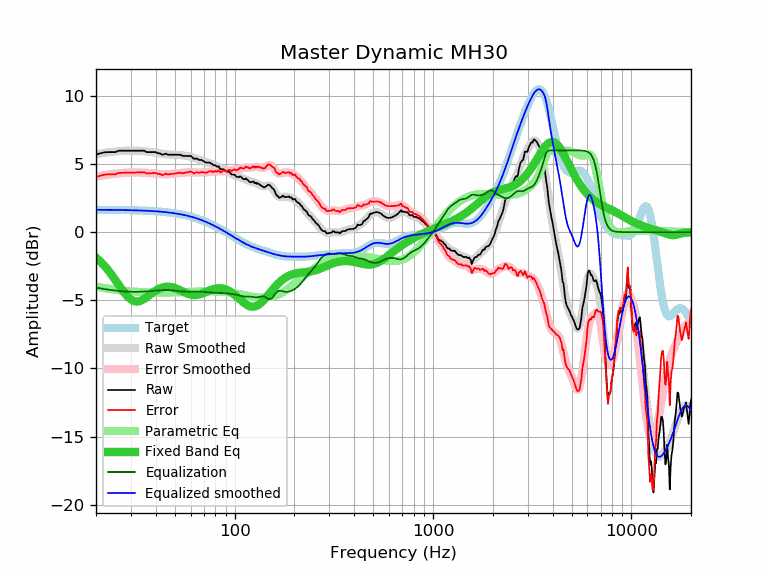

The table this chart was drawn from, first rows:
frequency, raw, error, smoothed, error_smoothed, equalization, parametric_eq, equalized_raw, equalized_smoothed, target
20, 5.68, 4.04, 5.71, 4.07, -4.07, -1.86, 1.61, 1.64, 1.64
21, 5.78, 4.14, 5.76, 4.12, -4.12, -2.14, 1.65, 1.64, 1.64
22, 5.85, 4.21, 5.81, 4.17, -4.17, -2.45, 1.68, 1.64, 1.64
23, 5.87, 4.23, 5.85, 4.22, -4.22, -2.78, 1.65, 1.63, 1.63
24, 5.87, 4.24, 5.88, 4.25, -4.25, -3.14, 1.61, 1.63, 1.63
25, 5.87, 4.24, 5.91, 4.29, -4.29, -3.50, 1.58, 1.63, 1.63
26, 5.97, 4.34, 5.94, 4.31, -4.31, -3.86, 1.66, 1.62, 1.62
27, 5.97, 4.35, 5.95, 4.33, -4.33, -4.20, 1.64, 1.62, 1.62
28, 5.97, 4.35, 5.97, 4.35, -4.35, -4.50, 1.62, 1.62, 1.62
29, 5.97, 4.36, 5.97, 4.36, -4.36, -4.76, 1.61, 1.61, 1.61
30, 5.97, 4.36, 5.98, 4.37, -4.37, -4.94, 1.60, 1.61, 1.61
31, 5.97, 4.37, 5.98, 4.37, -4.37, -5.05, 1.59, 1.60, 1.60
32, 5.97, 4.37, 5.97, 4.37, -4.37, -5.09, 1.59, 1.60, 1.60
33, 5.97, 4.38, 5.96, 4.37, -4.37, -5.07, 1.60, 1.59, 1.59
34, 5.97, 4.38, 5.95, 4.37, -4.37, -5.00, 1.60, 1.58, 1.58
35, 5.97, 4.39, 5.93, 4.36, -4.36, -4.89, 1.61, 1.58, 1.58
36, 5.87, 4.30, 5.92, 4.35, -4.35, -4.77, 1.52, 1.57, 1.57
37, 5.87, 4.31, 5.89, 4.33, -4.33, -4.64, 1.53, 1.56, 1.56
38, 5.87, 4.32, 5.87, 4.32, -4.32, -4.51, 1.55, 1.55, 1.55
39, 5.87, 4.33, 5.84, 4.30, -4.30, -4.39, 1.56, 1.54, 1.54
40, 5.87, 4.34, 5.82, 4.29, -4.29, -4.29, 1.58, 1.53, 1.53
41, 5.78, 4.26, 5.79, 4.27, -4.27, -4.20, 1.50, 1.52, 1.52
42, 5.78, 4.27, 5.77, 4.26, -4.26, -4.12, 1.52, 1.51, 1.51
43, 5.68, 4.19, 5.74, 4.25, -4.25, -4.07, 1.43, 1.49, 1.49
44, 5.70, 4.22, 5.72, 4.24, -4.24, -4.03, 1.45, 1.48, 1.48
45, 5.76, 4.29, 5.71, 4.24, -4.24, -4.01, 1.51, 1.46, 1.46
46, 5.68, 4.23, 5.70, 4.25, -4.25, -4.00, 1.43, 1.45, 1.45
47, 5.68, 4.25, 5.69, 4.26, -4.26, -4.01, 1.42, 1.43, 1.43
48, 5.68, 4.26, 5.68, 4.27, -4.27, -4.03, 1.41, 1.42, 1.42
49, 5.68, 4.28, 5.68, 4.28, -4.28, -4.06, 1.40, 1.40, 1.40
50, 5.68, 4.30, 5.67, 4.29, -4.29, -4.10, 1.38, 1.38, 1.38
51, 5.68, 4.32, 5.67, 4.31, -4.31, -4.15, 1.37, 1.36, 1.36
52, 5.68, 4.34, 5.66, 4.32, -4.32, -4.20, 1.36, 1.34, 1.34
53, 5.68, 4.36, 5.65, 4.33, -4.33, -4.26, 1.34, 1.32, 1.32
54, 5.62, 4.32, 5.64, 4.34, -4.34, -4.31, 1.27, 1.29, 1.29
55, 5.59, 4.32, 5.63, 4.36, -4.36, -4.37, 1.23, 1.27, 1.27
56, 5.59, 4.34, 5.61, 4.37, -4.37, -4.42, 1.22, 1.25, 1.25
57, 5.59, 4.37, 5.60, 4.37, -4.37, -4.47, 1.21, 1.22, 1.22
58, 5.59, 4.39, 5.58, 4.38, -4.38, -4.52, 1.21, 1.19, 1.19
59, 5.59, 4.42, 5.55, 4.38, -4.38, -4.55, 1.20, 1.17, 1.17
60, 5.59, 4.45, 5.52, 4.38, -4.38, -4.58, 1.20, 1.14, 1.14
61, 5.51, 4.40, 5.49, 4.38, -4.38, -4.60, 1.13, 1.11, 1.11
62, 5.39, 4.31, 5.46, 4.38, -4.38, -4.61, 1.01, 1.08, 1.08
63, 5.39, 4.34, 5.42, 4.37, -4.37, -4.61, 1.01, 1.05, 1.05
64, 5.39, 4.37, 5.39, 4.37, -4.37, -4.61, 1.02, 1.02, 1.02
65, 5.39, 4.40, 5.36, 4.37, -4.37, -4.59, 1.02, 0.99, 0.99
66, 5.30, 4.34, 5.32, 4.37, -4.37, -4.57, 0.93, 0.95, 0.95
67, 5.29, 4.37, 5.29, 4.37, -4.37, -4.55, 0.92, 0.92, 0.92
68, 5.30, 4.41, 5.26, 4.37, -4.37, -4.52, 0.93, 0.88, 0.88
69, 5.24, 4.39, 5.23, 4.38, -4.38, -4.48, 0.86, 0.85, 0.85
70, 5.20, 4.38, 5.19, 4.38, -4.38, -4.45, 0.82, 0.81, 0.81
71, 5.13, 4.35, 5.16, 4.39, -4.39, -4.41, 0.74, 0.78, 0.78
72, 5.10, 4.36, 5.14, 4.40, -4.40, -4.37, 0.70, 0.74, 0.74
73, 5.10, 4.40, 5.11, 4.41, -4.41, -4.33, 0.69, 0.70, 0.70
74, 5.10, 4.43, 5.08, 4.42, -4.42, -4.30, 0.68, 0.66, 0.66
75, 5.10, 4.47, 5.05, 4.43, -4.43, -4.26, 0.67, 0.62, 0.62
76, 5.02, 4.43, 5.02, 4.44, -4.44, -4.23, 0.58, 0.59, 0.59
77, 5.01, 4.46, 4.99, 4.44, -4.44, -4.20, 0.56, 0.55, 0.55
78, 4.91, 4.40, 4.95, 4.45, -4.45, -4.18, 0.46, 0.51, 0.51
79, 4.91, 4.44, 4.92, 4.45, -4.45, -4.16, 0.46, 0.47, 0.47
... 553 more rows
